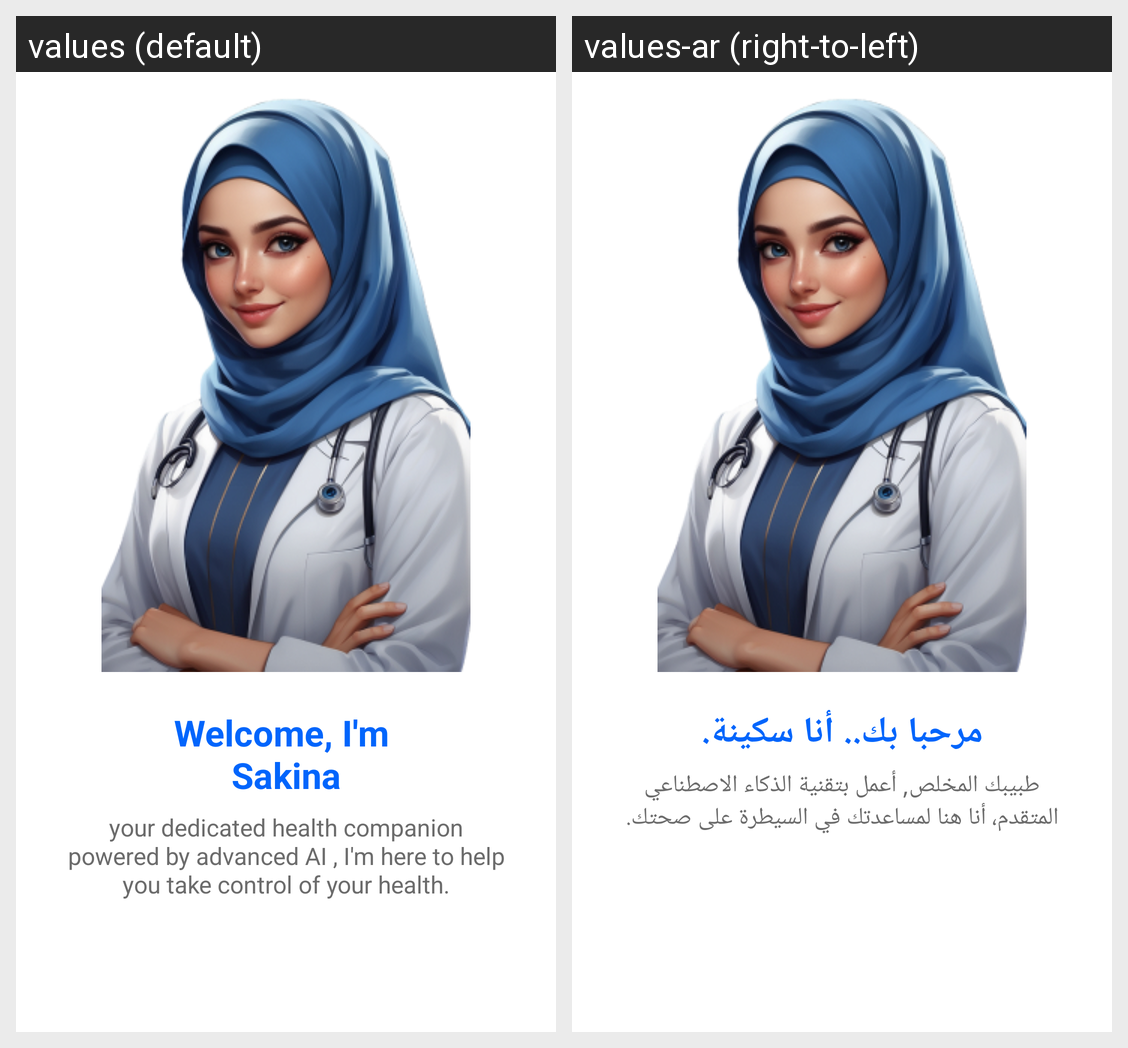

The Android screen above is rendered under two locales of the same app. Produce the string resources it draws, with the default and per-locale values.
Android screen res/layout/fragment_first_screen.xml rendered under 2 locales, left to right: values (default), values-ar (right-to-left). Device: Nexus 5 (rendered at 1080×1920; each locale shown at half size, 540×960, under a caption strip naming it); theme Theme.Sakina.
Strings drawn on this screen, with the default value and each locale's value (text and hints the layout hard-codes, and strings that could not be matched under every locale, appear in the picture but are not listed):

welcome_i_m_sakina
  values: Welcome, I'm 
      Sakina
  values-ar: مرحبا بك.. أنا سكينة.

sakina_intro
  values: your dedicated health companion powered by advanced AI , I'm here to help you take control of your health.
  values-ar: طبيبك المخلص, أعمل بتقنية الذكاء الاصطناعي المتقدم، أنا هنا لمساعدتك في السيطرة على صحتك.
